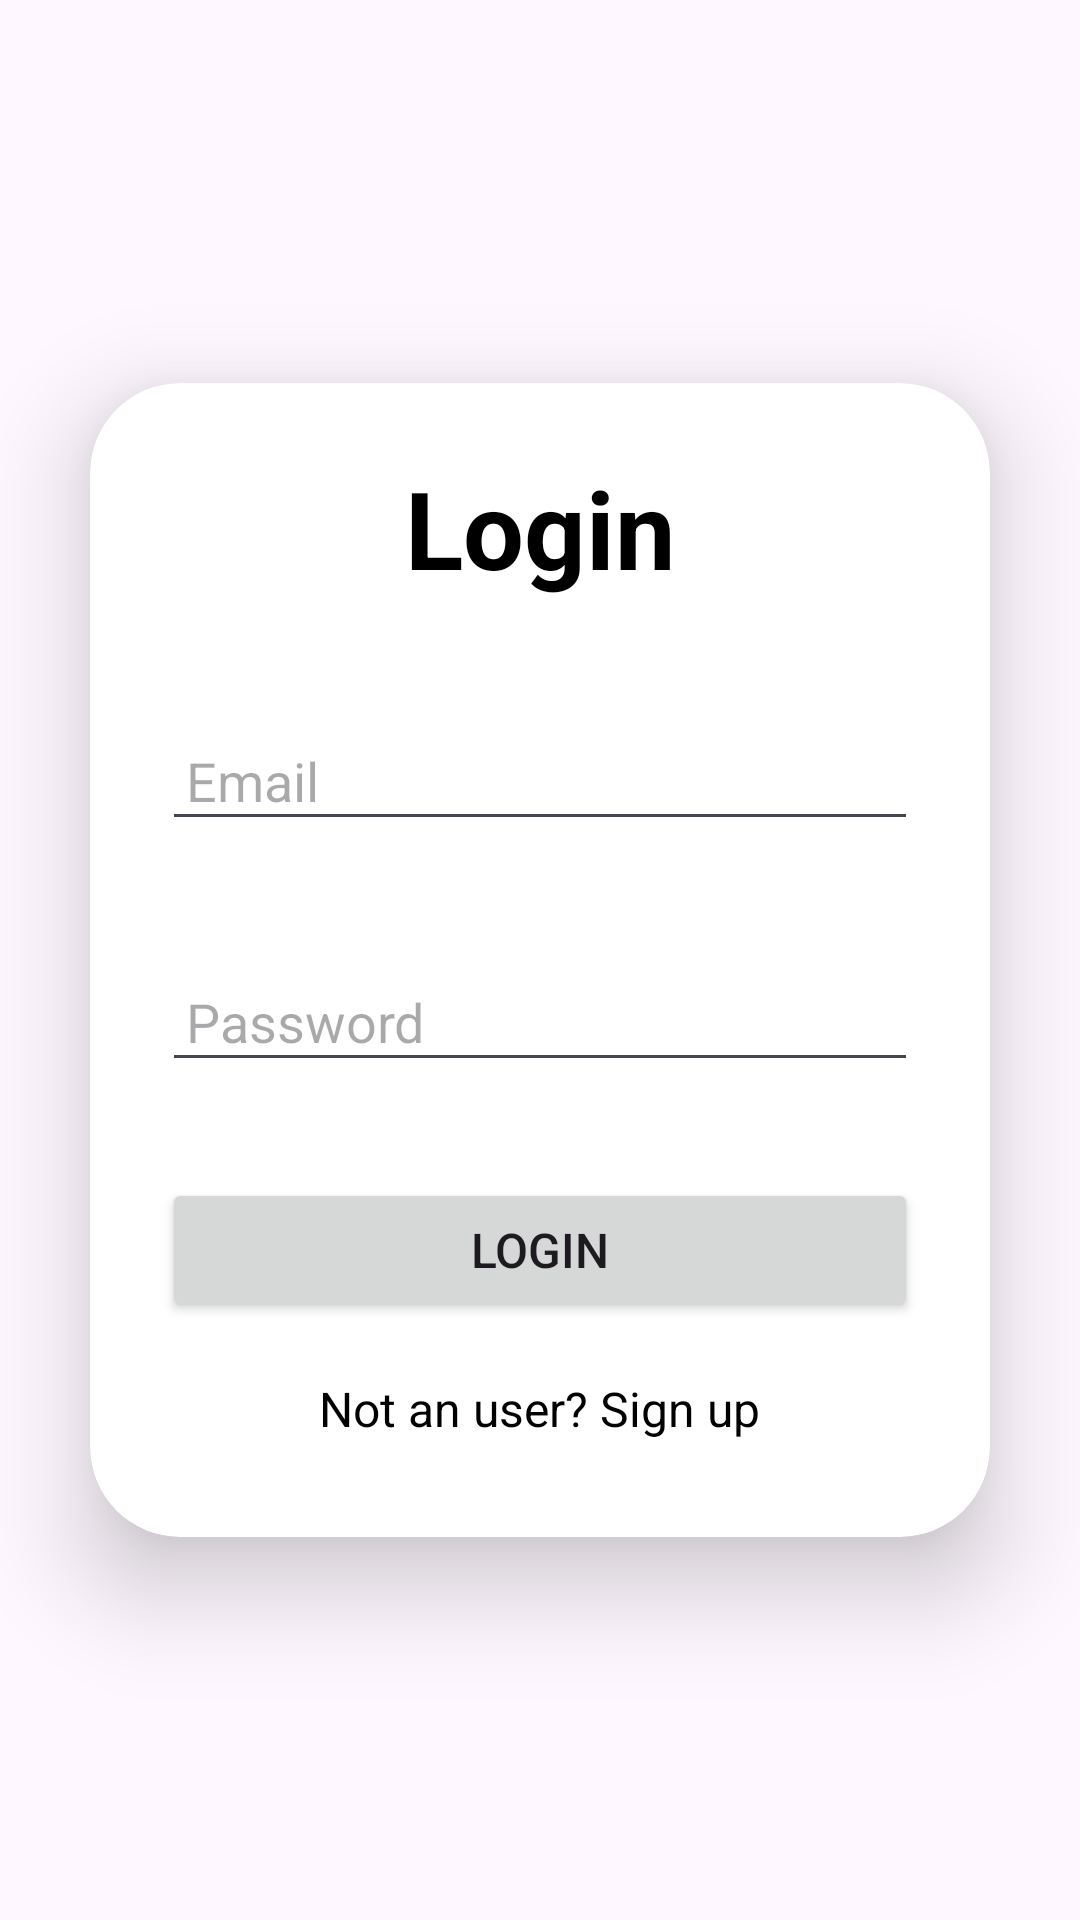

Here is an Android app screen rendered from its layout file. Give the layout XML and the strings, colors and styles it references.
<!-- AndroidManifest.xml: application theme Theme._3310_final_proj -->
<!-- res/layout/activity_login.xml -->
<?xml version="1.0" encoding="utf-8"?>
<LinearLayout
    xmlns:android="http://schemas.android.com/apk/res/android"
    xmlns:app="http://schemas.android.com/apk/res-auto"
    xmlns:tools="http://schemas.android.com/tools"
    android:id="@+id/main"
    android:layout_width="match_parent"
    android:layout_height="match_parent"
    android:orientation="vertical"
    android:gravity="center"

    tools:context=".LoginActivity">

    <androidx.cardview.widget.CardView
        android:layout_width="match_parent"
        android:layout_height="wrap_content"
        android:layout_margin="30dp"
        app:cardCornerRadius="30dp"
        app:cardElevation="20dp">

        <LinearLayout
            android:layout_width="match_parent"
            android:layout_height="wrap_content"
            android:orientation="vertical"
            android:layout_gravity="center_horizontal"
            android:padding="24dp">

            <TextView
                android:layout_width="match_parent"
                android:layout_height="wrap_content"
                android:text="Login"
                android:textSize="36dp"
                android:textAlignment="center"
                android:textStyle="bold
"               android:textColor="@color/black"/>

            <EditText
                android:layout_width="match_parent"
                android:layout_height="wrap_content"
                android:id="@+id/login_email"
                android:layout_marginTop="40dp"
                android:autofillHints="Email"
                android:padding="8dp"
                android:hint="Email"
                android:textColor="@color/black">
            </EditText>
            <EditText
                android:layout_width="match_parent"
                android:layout_height="wrap_content"
                android:id="@+id/login_password"
                android:layout_marginTop="40dp"
                android:autofillHints="Password"
                android:padding="8dp"
                android:hint="Password"
                android:inputType="textPassword"
                android:textColor="@color/black">
            </EditText>
            <Button
                android:layout_width="match_parent"
                android:layout_height="wrap_content"
                android:text="LOGIN"
                android:id="@+id/login_button"
                android:textSize="16sp"
                android:layout_marginTop="32dp"
                app:cornerRadius = "20dp">
            </Button>

            <TextView
                android:layout_width="wrap_content"
                android:layout_height="wrap_content"
                android:id="@+id/signupRedirectText"
                android:text="Not an user? Sign up"
                android:layout_gravity="center"
                android:padding="8dp"
                android:layout_marginTop="10dp"
                android:textColor="@color/black"
                android:textSize="16sp">

            </TextView>
        </LinearLayout>


    </androidx.cardview.widget.CardView>
</LinearLayout>
<!-- resources referenced by this layout -->
<resources>
  <color name="black">#FF000000</color>
  <style name="Theme._3310_final_proj" parent="Base.Theme._3310_final_proj" />
  <style name="Base.Theme._3310_final_proj" parent="Theme.Material3.DayNight.NoActionBar">
      </style>
</resources>
